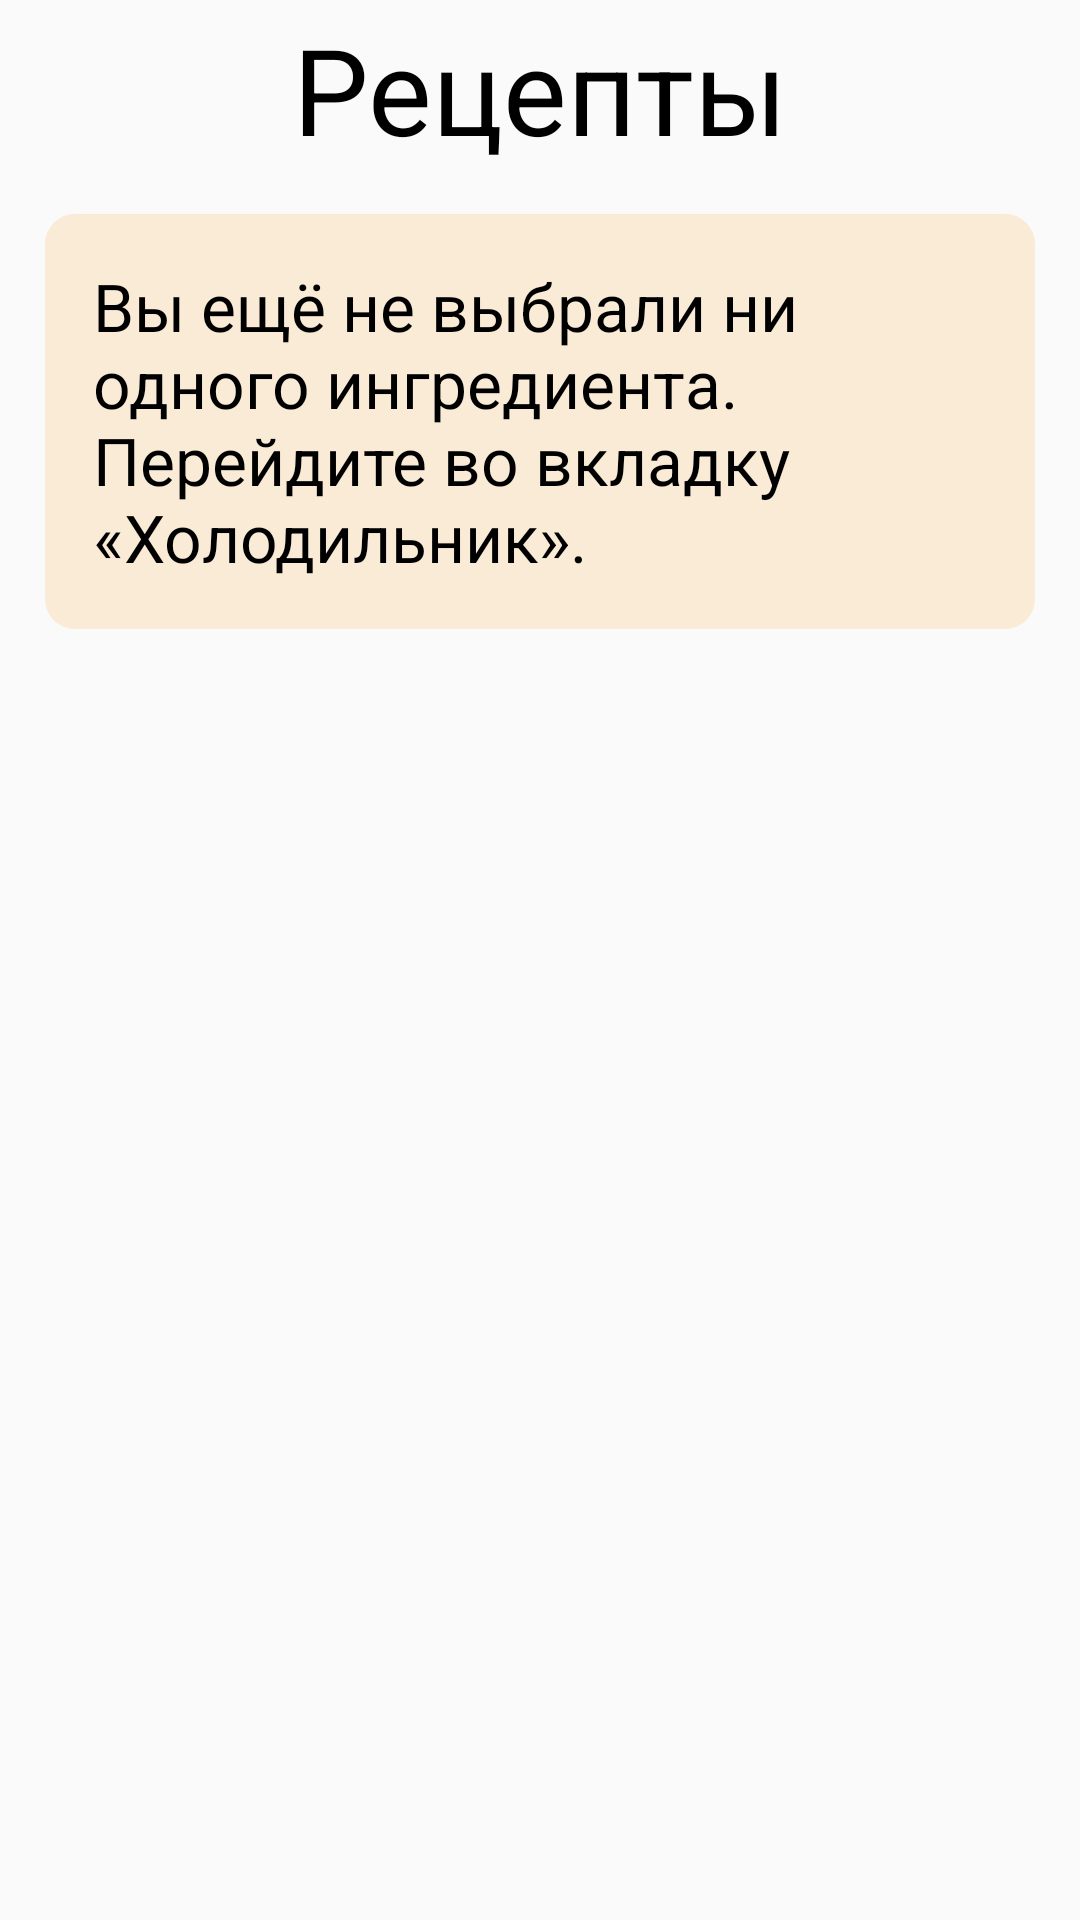

Android layout source for this screen:
<!-- AndroidManifest.xml: application theme AppTheme -->
<!-- res/layout/fragment_dashboard.xml -->
<?xml version="1.0" encoding="utf-8"?>
<RelativeLayout xmlns:android="http://schemas.android.com/apk/res/android"
    xmlns:app="http://schemas.android.com/apk/res-auto"
    xmlns:tools="http://schemas.android.com/tools"
    android:layout_width="match_parent"
    android:layout_height="match_parent"
    tools:context=".ui.dashboard.DashboardFragment">
    <RelativeLayout
        android:id="@+id/reltorecepts"
        android:layout_width="match_parent"
        android:layout_height="match_parent"
        android:background="@color/white100"
        android:visibility="gone"
        android:elevation="1dp">
        <com.airbnb.lottie.LottieAnimationView
            android:id="@+id/animation_view"
            android:layout_width="wrap_content"
            android:layout_height="wrap_content"
            app:lottie_rawRes="@raw/lf30_editor_xlvi049s"
            app:lottie_loop="true"
            android:layout_centerVertical="true"
            android:layout_centerHorizontal="true"
            app:lottie_autoPlay="true"
            />
    </RelativeLayout>
    <TextView
        android:id="@+id/textrecepts"
        android:gravity="center"
        android:layout_width="match_parent"
        android:layout_height="wrap_content"
        android:text="Рецепты"
        android:fontFamily="sans-serif-medium"
        android:textColor="@color/black100"
        android:textSize="40dp"
        android:layout_marginTop="3dp"
        />
    <RelativeLayout
        android:id="@+id/notfounded"
        android:visibility="gone"
        android:layout_width="wrap_content"
        android:layout_height="wrap_content"
        android:layout_below="@+id/textrecepts"
        android:background="@drawable/nicebg"
        android:layout_marginLeft="15dp"
        android:layout_marginRight="15dp"
        android:layout_marginTop="15dp"
        >
        <TextView
            android:layout_width="match_parent"
            android:layout_height="wrap_content"
            android:textSize="22dp"
            android:text="К сожалению, рецептов из выбранных ингредиентов не найдено :("
            android:textColor="@android:color/black"
            android:gravity="left"
            android:layout_margin="15dp"
            android:layout_marginRight="15dp"
            />
    </RelativeLayout>
    <RelativeLayout
        android:id="@+id/notused"
        android:layout_width="wrap_content"
        android:layout_height="wrap_content"
        android:layout_below="@+id/textrecepts"
        android:background="@drawable/nicebg"
        android:layout_marginLeft="15dp"
        android:layout_marginRight="15dp"
        android:layout_marginTop="15dp"
        >
        <TextView
            android:layout_width="match_parent"
            android:layout_height="wrap_content"
            android:textSize="22dp"
            android:text="Вы ещё не выбрали ни одного ингредиента. Перейдите во вкладку «Холодильник»."
            android:textColor="@android:color/black"
            android:gravity="left"
            android:layout_margin="15dp"
            android:layout_marginRight="15dp"
            />
    </RelativeLayout>
    <ScrollView
        android:layout_width="wrap_content"
        android:layout_height="wrap_content"
        android:layout_marginTop="20dp"
        android:layout_below="@+id/textrecepts">
        <LinearLayout
            android:id="@+id/receptes"
            android:layout_width="wrap_content"
            android:layout_height="wrap_content"
            android:orientation="vertical"
            />
    </ScrollView>
</RelativeLayout>
<!-- resources referenced by this layout -->
<resources>
  <color name="black100">#000000</color>
  <color name="white100">#FFFFFF</color>
  <!-- drawable nicebg (drawable) -->
  <?xml version="1.0" encoding="UTF-8"?>
  <shape xmlns:android="http://schemas.android.com/apk/res/android">
      <solid android:color="@android:color/transparent" />
  
      <solid android:color="#FAEBD7"/>
      <corners
          android:radius="10dp"/>
      <padding android:left="1dp" android:top="1dp" android:right="1dp"
          android:bottom="1dp" />
  </shape>
  <style name="AppTheme" parent="Theme.AppCompat.Light.NoActionBar">
          <item name="windowActionBar">false</item>
          <item name="windowNoTitle">true</item>
          <item name="colorPrimary">@color/colorPrimary</item>
          <item name="colorPrimaryDark">@color/colorPrimaryDark</item>
          <item name="colorAccent">@color/colorAccent</item>
          <item name="fontFamily">@font/sourcesanspro</item>
          <item name="android:textColor">@android:color/black</item>
      </style>
  <color name="colorPrimary">#FF5555</color>
  <color name="colorPrimaryDark">#000</color>
  <color name="colorAccent">#03DAC5</color>
</resources>
